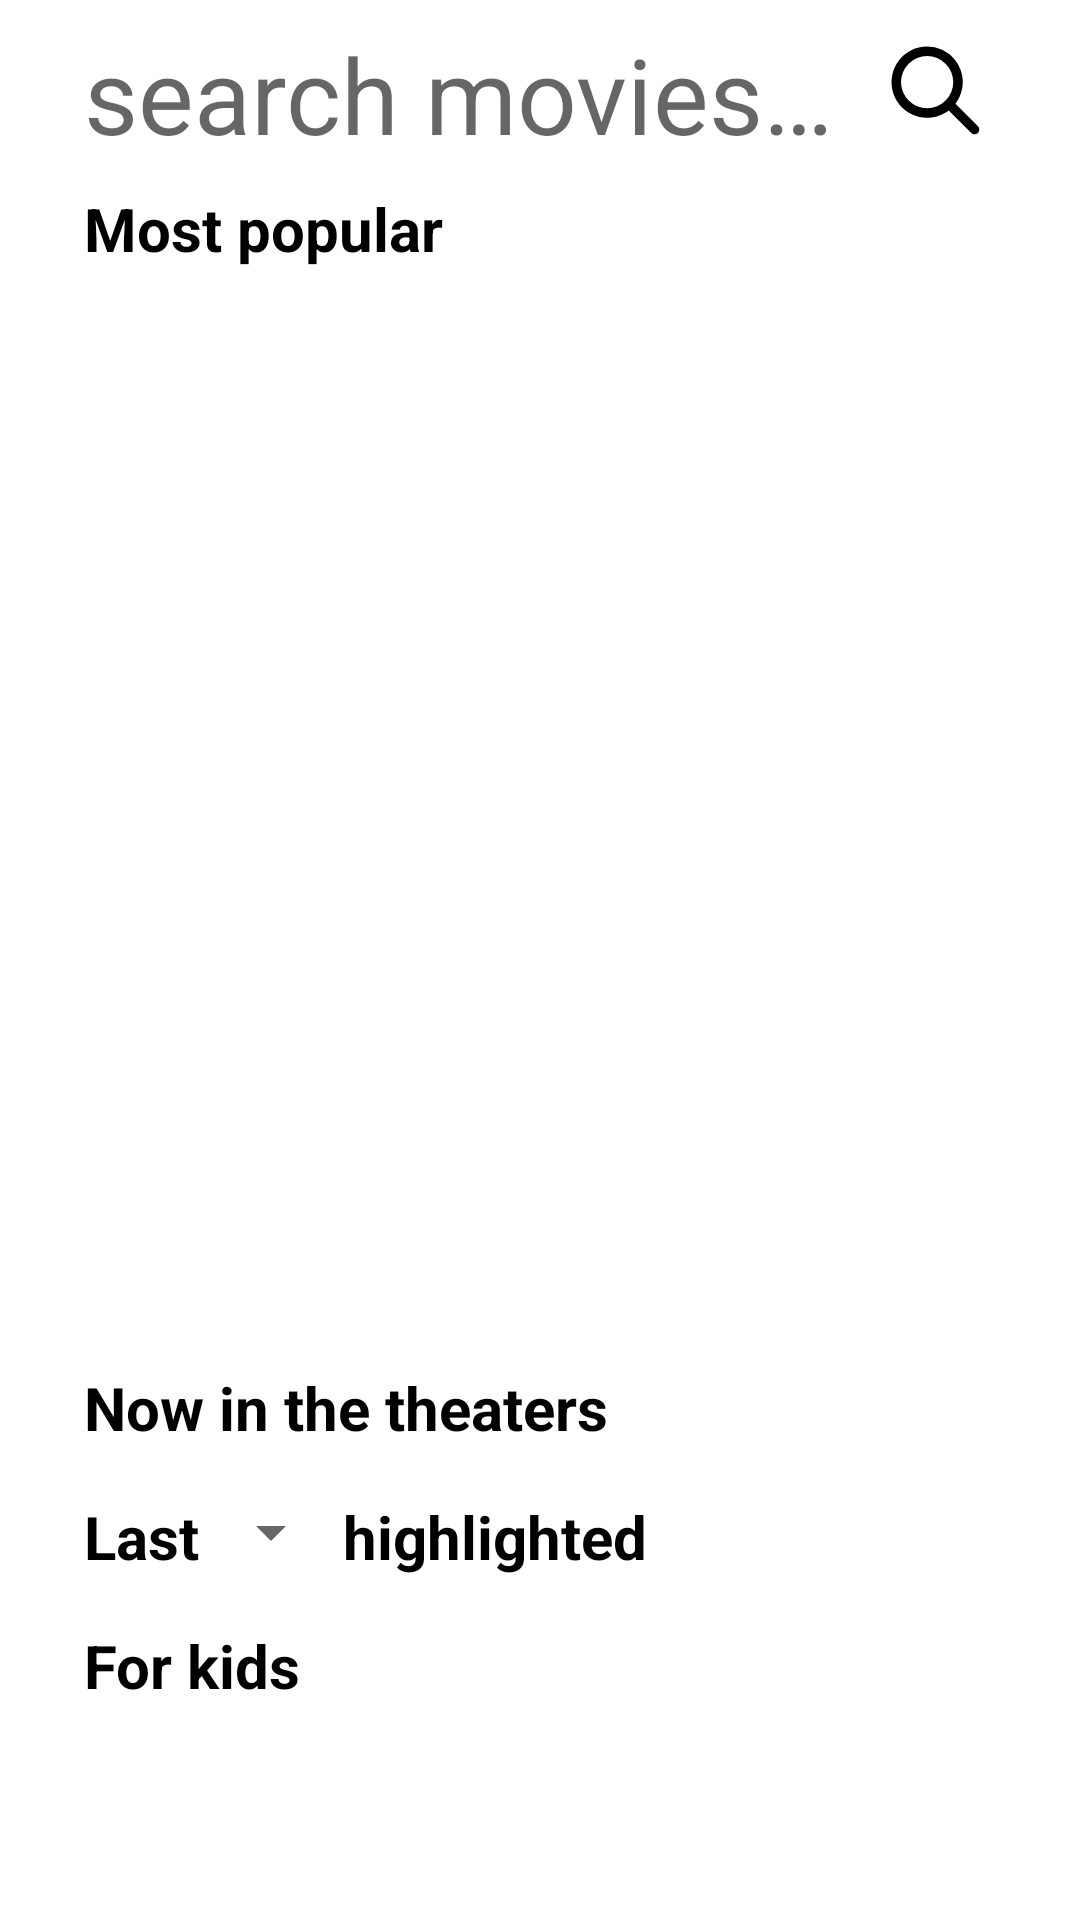

Layout XML and referenced resources for this Android screen:
<!-- AndroidManifest.xml: application theme Theme.Movies -->
<!-- res/layout/fragment_home.xml -->
<?xml version="1.0" encoding="utf-8"?>
<androidx.constraintlayout.widget.ConstraintLayout xmlns:android="http://schemas.android.com/apk/res/android"
    xmlns:app="http://schemas.android.com/apk/res-auto"
    xmlns:tools="http://schemas.android.com/tools"
    android:layout_width="match_parent"
    android:layout_height="match_parent"
    android:background="@color/white"
    tools:context=".presentation.ui.HomeFragment">

    <LinearLayout
        android:id="@+id/ll_searchLine"
        android:layout_width="match_parent"
        android:layout_height="wrap_content"
        android:focusable="true"
        android:focusableInTouchMode="true"
        app:layout_constraintTop_toTopOf="parent">

        <EditText
            android:id="@+id/et_enterSearchQuery"
            android:layout_width="0dp"
            android:layout_height="wrap_content"
            android:layout_gravity="center|start"
            android:layout_weight="1"
            android:background="@null"
            android:hint="@string/hint_search_field"
            android:inputType="text"
            android:padding="@dimen/search_et_padding"
            android:paddingStart="@dimen/search_et_padding_start"
            android:paddingEnd="@dimen/search_et_padding_end"
            android:textSize="@dimen/ed_enter_search_query_text_size" />

        <ImageView
            android:id="@+id/iv_btnStartSearching"
            android:layout_width="@dimen/search_iv_width"
            android:layout_height="match_parent"
            android:layout_gravity="end|center"
            android:contentDescription="@string/description_iv_btn_start_searching"
            android:padding="@dimen/search_iv_padding"
            android:paddingStart="@dimen/search_iv_padding_start"
            android:paddingEnd="@dimen/search_iv_padding_end"
            android:scaleType="centerCrop"
            android:src="@drawable/search_icon" />

    </LinearLayout>

    <androidx.core.widget.NestedScrollView
        android:layout_width="match_parent"
        android:layout_height="0dp"
        android:layout_marginStart="@dimen/home_scroll_margin_start"
        android:layout_marginEnd="@dimen/home_scroll_margin_end"
        app:layout_constraintBottom_toBottomOf="parent"
        app:layout_constraintTop_toBottomOf="@id/ll_searchLine">

        <LinearLayout
            android:id="@+id/ll_inScrollablePart"
            android:layout_width="match_parent"
            android:layout_height="wrap_content"
            android:gravity="center"
            android:orientation="vertical">

            <LinearLayout
                android:id="@+id/linearLayout"
                android:layout_width="match_parent"
                android:layout_height="wrap_content"
                android:layout_marginBottom="@dimen/scroll_ll_margin_bottom"
                android:gravity="center"
                android:orientation="vertical">

                <TextView
                    android:layout_width="match_parent"
                    android:layout_height="wrap_content"
                    android:paddingStart="@dimen/home_title_side_padding"
                    android:paddingEnd="@dimen/home_title_side_padding"
                    android:text="@string/title_part_most_popular"
                    android:textColor="@color/black"
                    android:textSize="@dimen/home_title_text_size"
                    android:textStyle="bold" />

                <androidx.recyclerview.widget.RecyclerView
                    android:id="@+id/rv_mostPopularMovies"
                    android:layout_width="match_parent"
                    android:layout_height="@dimen/most_popular_rv_height"
                    android:contentDescription="@string/description_rv_most_popular_movies_list"
                    app:layoutManager="androidx.recyclerview.widget.GridLayoutManager"
                    tools:itemCount="20"
                    tools:listitem="@layout/grid_recycler_item"
                    tools:spanCount="2" />

            </LinearLayout>

            <LinearLayout
                android:id="@+id/ll_nowInTheTheaters"
                android:layout_width="match_parent"
                android:layout_height="wrap_content"
                android:layout_marginBottom="@dimen/scroll_ll_margin_bottom"
                android:gravity="center"
                android:orientation="vertical">

                <TextView
                    android:layout_width="match_parent"
                    android:layout_height="wrap_content"
                    android:paddingStart="@dimen/home_title_side_padding"
                    android:paddingEnd="@dimen/home_title_side_padding"
                    android:text="@string/title_part_now_in_the_theaters"
                    android:textColor="@color/black"
                    android:textSize="@dimen/home_title_text_size"
                    android:textStyle="bold" />

                <androidx.recyclerview.widget.RecyclerView
                    android:id="@+id/rv_nowInTheTheaters"
                    android:layout_width="match_parent"
                    android:layout_height="wrap_content"
                    android:contentDescription="@string/description_rv_now_in_the_theaters_list"
                    app:layoutManager="androidx.recyclerview.widget.LinearLayoutManager"
                    tools:itemCount="20"
                    tools:listitem="@layout/linear_recycler_item"
                    tools:orientation="horizontal" />

            </LinearLayout>

            <LinearLayout
                android:id="@+id/ll_highlightedPeriod"
                android:layout_width="match_parent"
                android:layout_height="wrap_content"
                android:layout_marginBottom="@dimen/scroll_ll_margin_bottom"
                android:gravity="center"
                android:orientation="vertical">

                <LinearLayout
                    android:id="@+id/ll_titleHighlightedPeriod"
                    android:layout_width="wrap_content"
                    android:layout_height="wrap_content"
                    android:layout_gravity="start|center"
                    android:orientation="horizontal">

                    <TextView
                        android:layout_width="match_parent"
                        android:layout_height="wrap_content"
                        android:paddingStart="@dimen/home_title_side_padding"
                        android:paddingEnd="@dimen/home_spinner_title_side_padding"
                        android:text="@string/title_start_highlighted_period_spinner"
                        android:textColor="@color/black"
                        android:textSize="20sp"
                        android:textStyle="bold" />

                    <Spinner
                        android:id="@+id/spinner_timePeriod"
                        android:layout_width="wrap_content"
                        android:layout_height="wrap_content"
                        android:contentDescription="@string/description_spinner_choose_period"
                        android:paddingStart="@dimen/home_spinner_padding_start"
                        android:paddingEnd="@dimen/home_spinner_padding_end"
                        android:spinnerMode="dropdown"
                        tools:listitem="@layout/spinner_item_custom" />

                    <TextView
                        android:layout_width="match_parent"
                        android:layout_height="wrap_content"
                        android:text="@string/title_end_highlighted_period_spinner"
                        android:textColor="@color/black"
                        android:textSize="@dimen/home_title_text_size"
                        android:textStyle="bold" />

                </LinearLayout>

                <androidx.recyclerview.widget.RecyclerView
                    android:id="@+id/rv_highlightedPeriod"
                    android:layout_width="wrap_content"
                    android:layout_height="wrap_content"
                    android:contentDescription="@string/description_rv_movies_by_period"
                    app:layoutManager="androidx.recyclerview.widget.LinearLayoutManager"
                    tools:itemCount="20"
                    tools:listitem="@layout/linear_recycler_item"
                    tools:orientation="horizontal" />

            </LinearLayout>

            <LinearLayout
                android:id="@+id/ll_forKids"
                android:layout_width="match_parent"
                android:layout_height="wrap_content"
                android:layout_marginBottom="@dimen/scroll_ll_margin_bottom"
                android:gravity="center"
                android:orientation="vertical">

                <TextView
                    android:layout_width="match_parent"
                    android:layout_height="wrap_content"
                    android:paddingStart="@dimen/home_title_side_padding"
                    android:paddingEnd="@dimen/home_title_side_padding"
                    android:text="@string/title_part_for_kids"
                    android:textColor="@color/black"
                    android:textSize="@dimen/home_title_text_size"
                    android:textStyle="bold" />

                <androidx.recyclerview.widget.RecyclerView
                    android:id="@+id/rv_forKids"
                    android:layout_width="wrap_content"
                    android:layout_height="wrap_content"
                    android:contentDescription="@string/description_rv_movies_for_kids"
                    app:layoutManager="androidx.recyclerview.widget.LinearLayoutManager"
                    tools:itemCount="20"
                    tools:listitem="@layout/linear_recycler_item"
                    tools:orientation="horizontal" />

            </LinearLayout>

        </LinearLayout>

    </androidx.core.widget.NestedScrollView>

</androidx.constraintlayout.widget.ConstraintLayout>
<!-- res/layout/grid_recycler_item.xml (included above) -->
<?xml version="1.0" encoding="utf-8"?>
<androidx.cardview.widget.CardView xmlns:android="http://schemas.android.com/apk/res/android"
    xmlns:app="http://schemas.android.com/apk/res-auto"
    xmlns:tools="http://schemas.android.com/tools"
    android:layout_width="match_parent"
    android:layout_height="wrap_content"
    android:layout_gravity="center"
    android:layout_margin="@dimen/rv_item_card_margin"
    android:contentDescription="@string/description_open_the_movie_info"
    app:cardCornerRadius="@dimen/rv_item_card_corner_radius"
    tools:context=".presentation.ui.MainActivity">

    <androidx.constraintlayout.widget.ConstraintLayout
        android:layout_width="match_parent"
        android:layout_height="match_parent">

        <ImageView
            android:id="@+id/iv_itemPoster"
            android:layout_width="@dimen/zero_size"
            android:layout_height="@dimen/rv_item_image_height"
            android:contentDescription="@string/description_movie_poster"
            android:scaleType="centerCrop"
            android:src="@drawable/ic_launcher_background"
            app:layout_constraintBottom_toTopOf="@+id/tv_itemName"
            app:layout_constraintEnd_toEndOf="parent"
            app:layout_constraintStart_toStartOf="parent"
            app:layout_constraintTop_toTopOf="parent" />

        <TextView
            android:id="@+id/tv_itemName"
            android:layout_width="@dimen/zero_size"
            android:layout_height="wrap_content"
            android:layout_marginStart="@dimen/rv_item_text_side_margin"
            android:layout_marginEnd="@dimen/rv_item_text_side_margin"
            android:textAlignment="center"
            android:textColor="@color/black"
            android:textSize="@dimen/rv_item_text_size"
            app:layout_constraintEnd_toEndOf="parent"
            app:layout_constraintStart_toStartOf="parent"
            app:layout_constraintTop_toBottomOf="@id/iv_itemPoster"
            tools:text="Default movie title in a very very very long version of its name" />

    </androidx.constraintlayout.widget.ConstraintLayout>
</androidx.cardview.widget.CardView>
<!-- res/layout/linear_recycler_item.xml (included above) -->
<?xml version="1.0" encoding="utf-8"?>
<androidx.cardview.widget.CardView xmlns:android="http://schemas.android.com/apk/res/android"
    xmlns:app="http://schemas.android.com/apk/res-auto"
    xmlns:tools="http://schemas.android.com/tools"
    android:layout_width="wrap_content"
    android:layout_height="wrap_content"
    android:layout_gravity="center"
    android:layout_margin="@dimen/rv_item_card_margin"
    android:contentDescription="@string/description_open_the_movie_info"
    app:cardCornerRadius="@dimen/rv_item_card_corner_radius"
    tools:context=".presentation.ui.MainActivity">

    <androidx.constraintlayout.widget.ConstraintLayout
        android:layout_width="150dp"
        android:layout_height="match_parent">

        <ImageView
            android:id="@+id/iv_itemPoster"
            android:layout_width="@dimen/zero_size"
            android:layout_height="@dimen/rv_item_image_height"
            android:contentDescription="@string/description_movie_poster"
            android:scaleType="centerCrop"
            android:src="@drawable/ic_launcher_background"
            app:layout_constraintBottom_toTopOf="@+id/tv_itemName"
            app:layout_constraintEnd_toEndOf="parent"
            app:layout_constraintStart_toStartOf="parent"
            app:layout_constraintTop_toTopOf="parent" />

        <TextView
            android:id="@+id/tv_itemName"
            android:layout_width="@dimen/zero_size"
            android:layout_height="wrap_content"
            android:layout_marginStart="@dimen/rv_item_text_side_margin"
            android:layout_marginEnd="@dimen/rv_item_text_side_margin"
            android:textAlignment="center"
            android:textColor="@color/black"
            android:textSize="@dimen/rv_item_text_size"
            app:layout_constraintEnd_toEndOf="parent"
            app:layout_constraintStart_toStartOf="parent"
            app:layout_constraintTop_toBottomOf="@id/iv_itemPoster"
            tools:text="Default movie title in a very very very long version of its name" />

    </androidx.constraintlayout.widget.ConstraintLayout>
</androidx.cardview.widget.CardView>
<!-- res/layout/spinner_item_custom.xml (included above) -->
<?xml version="1.0" encoding="utf-8"?>
<TextView xmlns:android="http://schemas.android.com/apk/res/android"
    xmlns:tools="http://schemas.android.com/tools"
    android:id="@android:id/text1"
    android:layout_width="wrap_content"
    android:layout_height="wrap_content"
    android:ellipsize="marquee"
    android:singleLine="true"
    android:textAlignment="inherit"
    android:textColor="@color/black"
    android:textSize="@dimen/spinner_item_text_size"
    android:textStyle="bold"
    tools:text="week" />
<!-- resources referenced by this layout -->
<resources>
  <color name="black">#FF000000</color>
  <color name="white">#FFFFFFFF</color>
  <dimen name="ed_enter_search_query_text_size">35sp</dimen>
  <dimen name="home_scroll_margin_end">16dp</dimen>
  <dimen name="home_scroll_margin_start">16dp</dimen>
  <dimen name="home_spinner_padding_end">30dp</dimen>
  <dimen name="home_spinner_padding_start">10dp</dimen>
  <dimen name="home_spinner_title_side_padding">0dp</dimen>
  <dimen name="home_title_side_padding">12dp</dimen>
  <dimen name="home_title_text_size">20sp</dimen>
  <dimen name="most_popular_rv_height">350dp</dimen>
  <dimen name="scroll_ll_margin_bottom">16dp</dimen>
  <dimen name="search_et_padding">8dp</dimen>
  <dimen name="search_et_padding_end">0dp</dimen>
  <dimen name="search_et_padding_start">28dp</dimen>
  <dimen name="search_iv_padding">16dp</dimen>
  <dimen name="search_iv_padding_end">28dp</dimen>
  <dimen name="search_iv_padding_start">16dp</dimen>
  <dimen name="search_iv_width">82dp</dimen>
  <!-- drawable ic_launcher_background: vector/xml drawable (drawable, 13021 chars, omitted) -->
  <!-- drawable search_icon (drawable) -->
  <vector xmlns:android="http://schemas.android.com/apk/res/android"
      android:width="200dp"
      android:height="200dp"
      android:viewportWidth="24"
      android:viewportHeight="24">
    <path
        android:pathData="M9.5,17c1.71,0 3.287,-0.573 4.55,-1.537l4.743,4.744a1,1 0,0 0,1.414 -1.414l-4.744,-4.744A7.5,7.5 0,1 0,9.5 17zM15,9.5a5.5,5.5 0,1 1,-11 0,5.5 5.5,0 0,1 11,0z"
        android:fillColor="#000000"
        android:fillType="evenOdd"/>
  </vector>
  <string name="description_iv_btn_start_searching">start searching</string>
  <string name="description_movie_poster">Movie poster</string>
  <string name="description_open_the_movie_info">Open the movie info</string>
  <string name="description_rv_most_popular_movies_list">Most popular movies list</string>
  <string name="description_rv_movies_by_period">Movies by chosen period</string>
  <string name="description_rv_movies_for_kids">Movies for kids</string>
  <string name="description_rv_now_in_the_theaters_list">
          Movies in the theaters now
      </string>
  <string name="description_spinner_choose_period">
          Choose period of recent popular movies
      </string>
  <string name="hint_search_field">search movies…</string>
  <string name="title_end_highlighted_period_spinner">highlighted</string>
  <string name="title_part_for_kids">For kids</string>
  <string name="title_part_most_popular">Most popular</string>
  <string name="title_part_now_in_the_theaters">Now in the theaters</string>
  <string name="title_start_highlighted_period_spinner">Last</string>
  <style name="Theme.Movies" parent="Theme.MaterialComponents.DayNight.DarkActionBar">
          
          <item name="colorPrimary">@color/purple_500</item>
          <item name="colorPrimaryVariant">@color/purple_700</item>
          <item name="colorOnPrimary">@color/white</item>
          
          <item name="colorSecondary">@color/teal_200</item>
          <item name="colorSecondaryVariant">@color/teal_700</item>
          <item name="colorOnSecondary">@color/black</item>
          
          <item name="android:statusBarColor">?attr/colorPrimaryVariant</item>
          
      </style>
  <color name="purple_500">#FF6200EE</color>
  <color name="purple_700">#FF3700B3</color>
  <color name="teal_200">#FF03DAC5</color>
  <color name="teal_700">#FF018786</color>
</resources>
